The GitHub repository Diogo-Rodriigues/AP_Modulo2 contains a labelled image folder "dataset_cleaned" with 4 categories: biliary leaks, lithiasis, normal, stricture. Examples follow, each with its label.

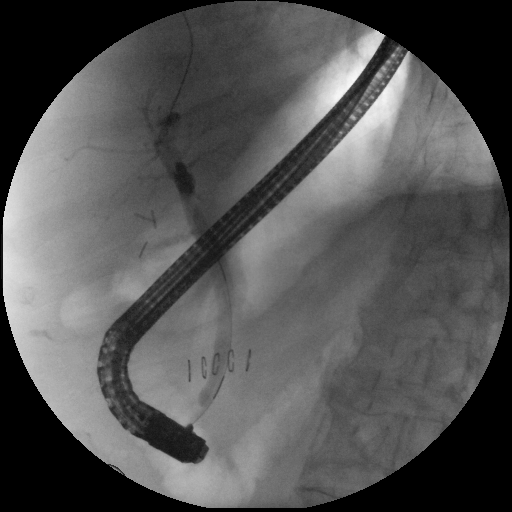
Label: normal

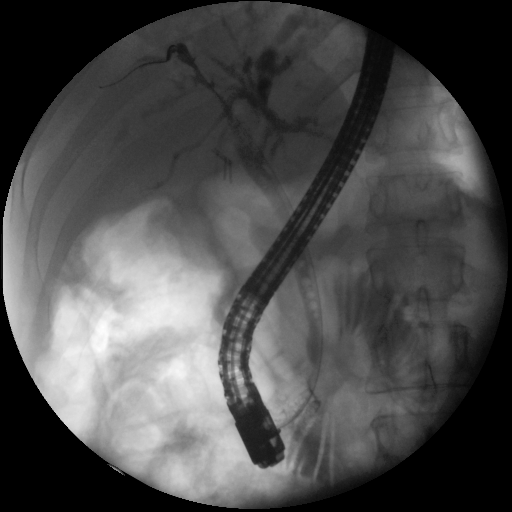
Label: stricture

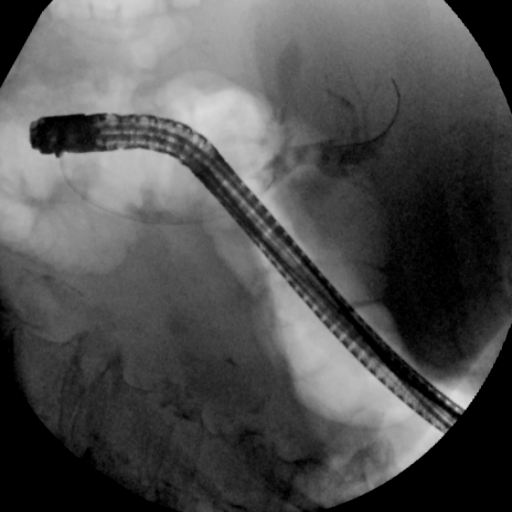
Label: lithiasis

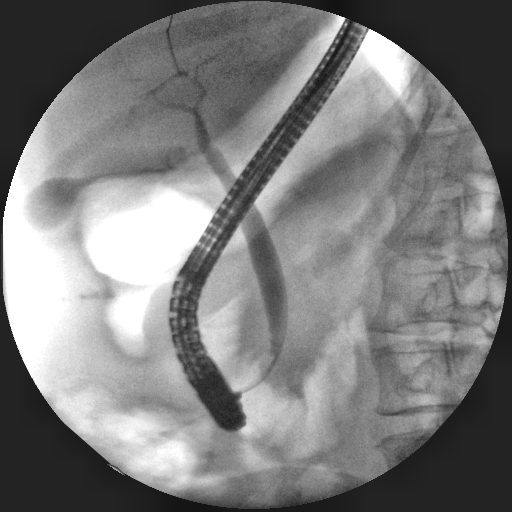
Label: normal

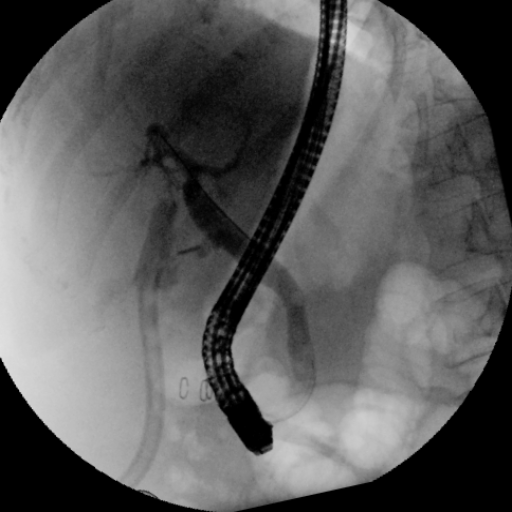
Label: biliary leaks

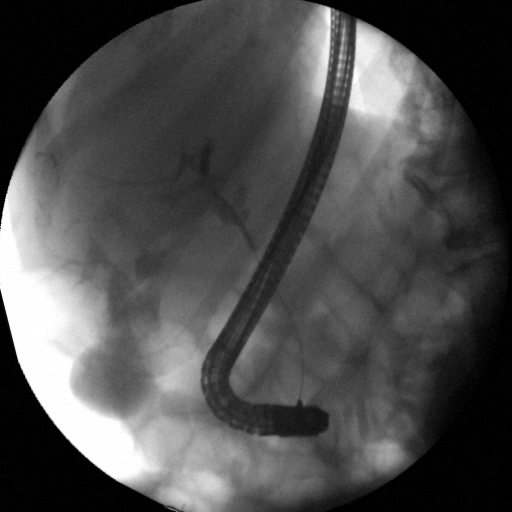
Label: biliary leaks
